Run: headless pygame with SDL's dummy video driver; simulated clock (each Clock.tick advances the game by its frame time, no real sleeping); random seed 0; keys injected as events and as key.get_pressed() state; no mouse input.
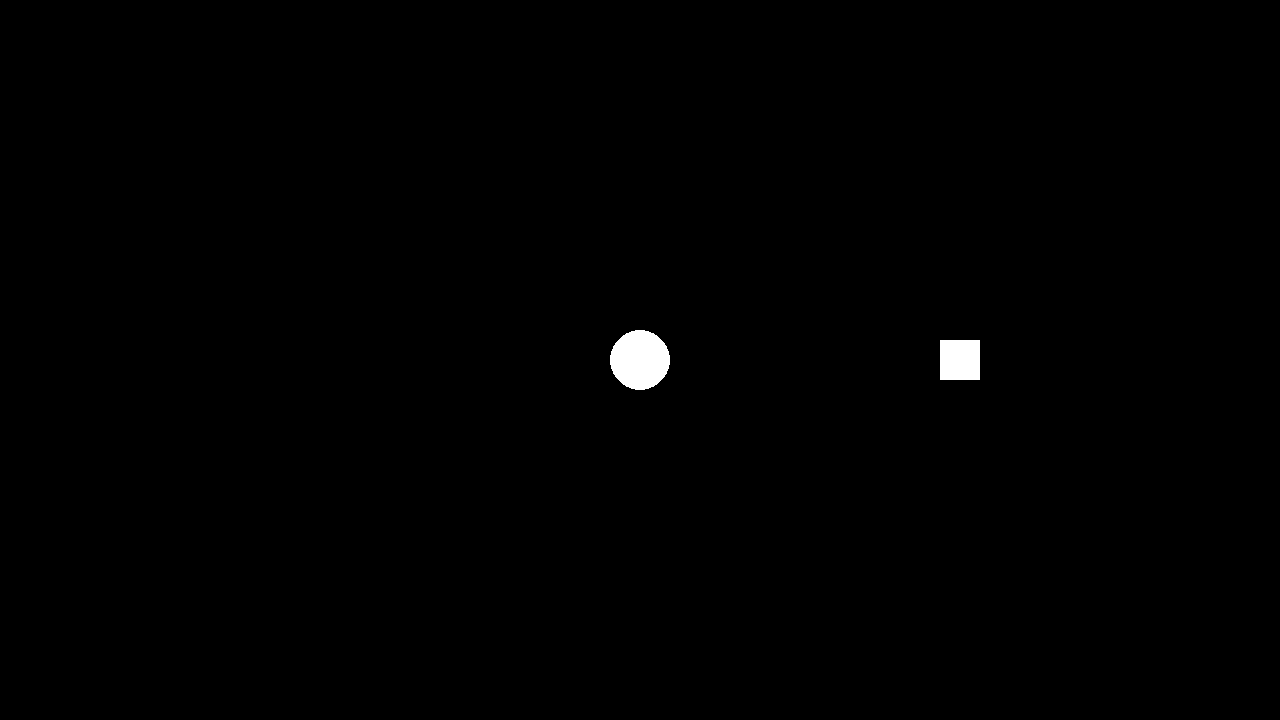
Frame 1 of 2 · flips 1–60 · no input
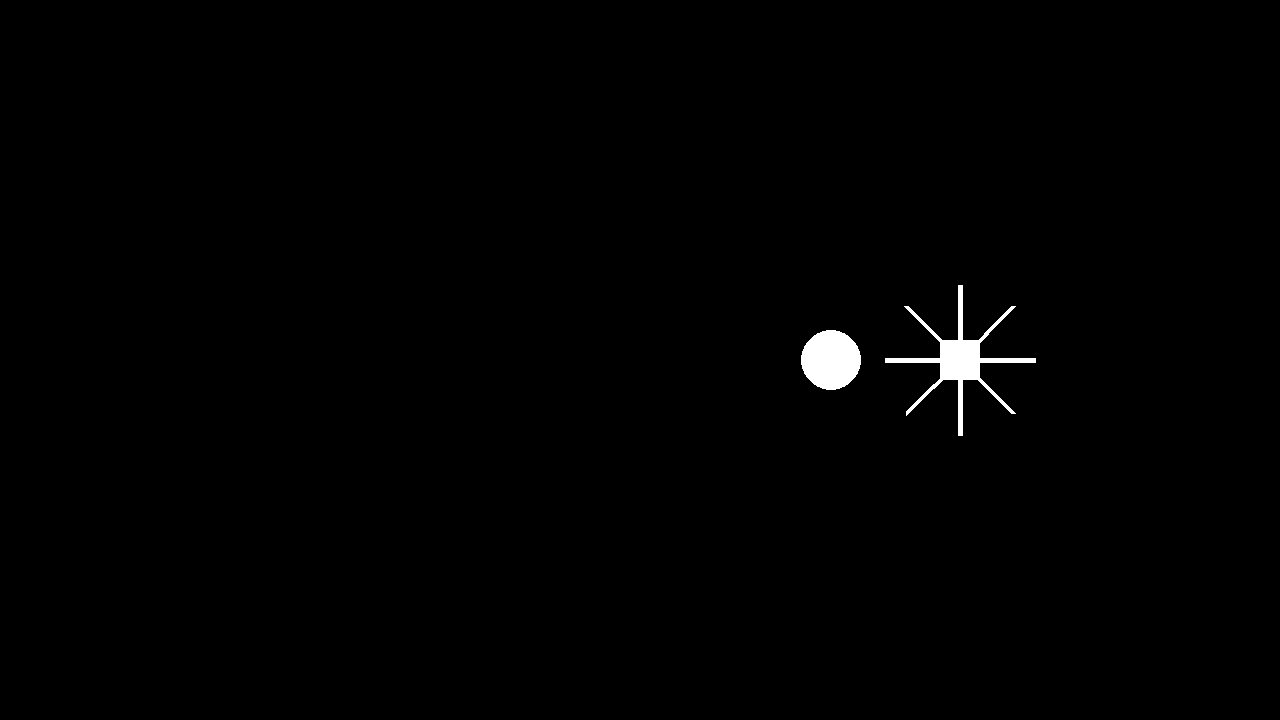
Frame 2 of 2 · flips 61–180 · tapped SPACE, RETURN · held RIGHT (→), D (game ended)

The pygame program that drew these frames:

# Example file showing a circle moving on screen
import pygame
from math import radians, sin, cos, sqrt

# pygame setup
pygame.init()
screen = pygame.display.set_mode((1280, 720))
clock = pygame.time.Clock()
running = True
dt = 0

player_pos = pygame.Vector2(screen.get_width() / 2, screen.get_height() / 2)
rect_pos = pygame.Vector2(1280 * 3 / 4, 720 / 2)
lines = []
line_len = 75
line_spd = 10
time = 0

def itc(h, k, x1, y1, x2, y2, r):
    m = (y2 - y1) / (x2 - x1)
    c = y1 - m * x1

    a = 1 + m**2
    b = 2*m*(c - k) - 2*h
    c = h**2 + (c - k)**2 - r**2

    discriminant = b**2 - 4*a*c

    if discriminant < 0:
        return False  # No intersection
    else:
        return True  # Intersection

while running:

    for event in pygame.event.get():
        if event.type == pygame.QUIT:
            running = False

    screen.fill("black")

    # player properties
    pygame.draw.circle(screen, "white", player_pos, 30)

    keys = pygame.key.get_pressed()
    if keys[pygame.K_w]:
        player_pos.y -= 300 * dt
    if keys[pygame.K_s]:
        player_pos.y += 300 * dt
    if keys[pygame.K_a]:
        player_pos.x -= 300 * dt
    if keys[pygame.K_d]:
        player_pos.x += 300 * dt

    # enemy properties
    pygame.draw.rect(screen, "white", (rect_pos.x - 20, rect_pos.y - 20, 40, 40))
    
    if time >= 100 and time % 50 == 0:
        for deg in range(0, 360, 45):
            lines.append([rect_pos.x, rect_pos.y, deg])

    nxt_lines = []
    for line in lines:
        line_pos, line_bearing = pygame.Vector2(line[0], line[1]), line[2]
        end_pos = pygame.Vector2(line_pos.x + line_len * cos(radians(line_bearing)), line_pos.y - line_len * sin(radians(line_bearing)))
        pygame.draw.line(screen, "white", line_pos, end_pos, 5)

        line_eq = [line_pos.y - end_pos.y, line_pos.x - end_pos.x, end_pos.x * line_pos.y - line_pos.x * end_pos.y]
        player_cur_pos = pygame.Vector2(player_pos.x, player_pos.y)
        dist_with_player = abs(player_cur_pos.x * line_eq[0] + player_cur_pos.y * line_eq[1] + line_eq[2]) / sqrt(line_eq[0] * line_eq[0] + line_eq[1] * line_eq[1])
        if dist_with_player < 20:
            print(dist_with_player, line_bearing)
            running = False

        line_pos.x += line_spd * cos(radians(line_bearing))
        line_pos.y -= line_spd * sin(radians(line_bearing))

        if line_pos.x >= 0 and line_pos.x <= 1280 and line_pos.y >= 0 and line_pos.y <= 720:
            nxt_lines.append([line_pos.x, line_pos.y, line_bearing])

    lines = nxt_lines

    # flip() the display to put your work on screen
    pygame.display.flip()

    # limits FPS to 60
    # dt is delta time in seconds since last frame, used for framerate-
    # independent physics.
    dt = clock.tick(60) / 1000
    time += 1

pygame.quit()
